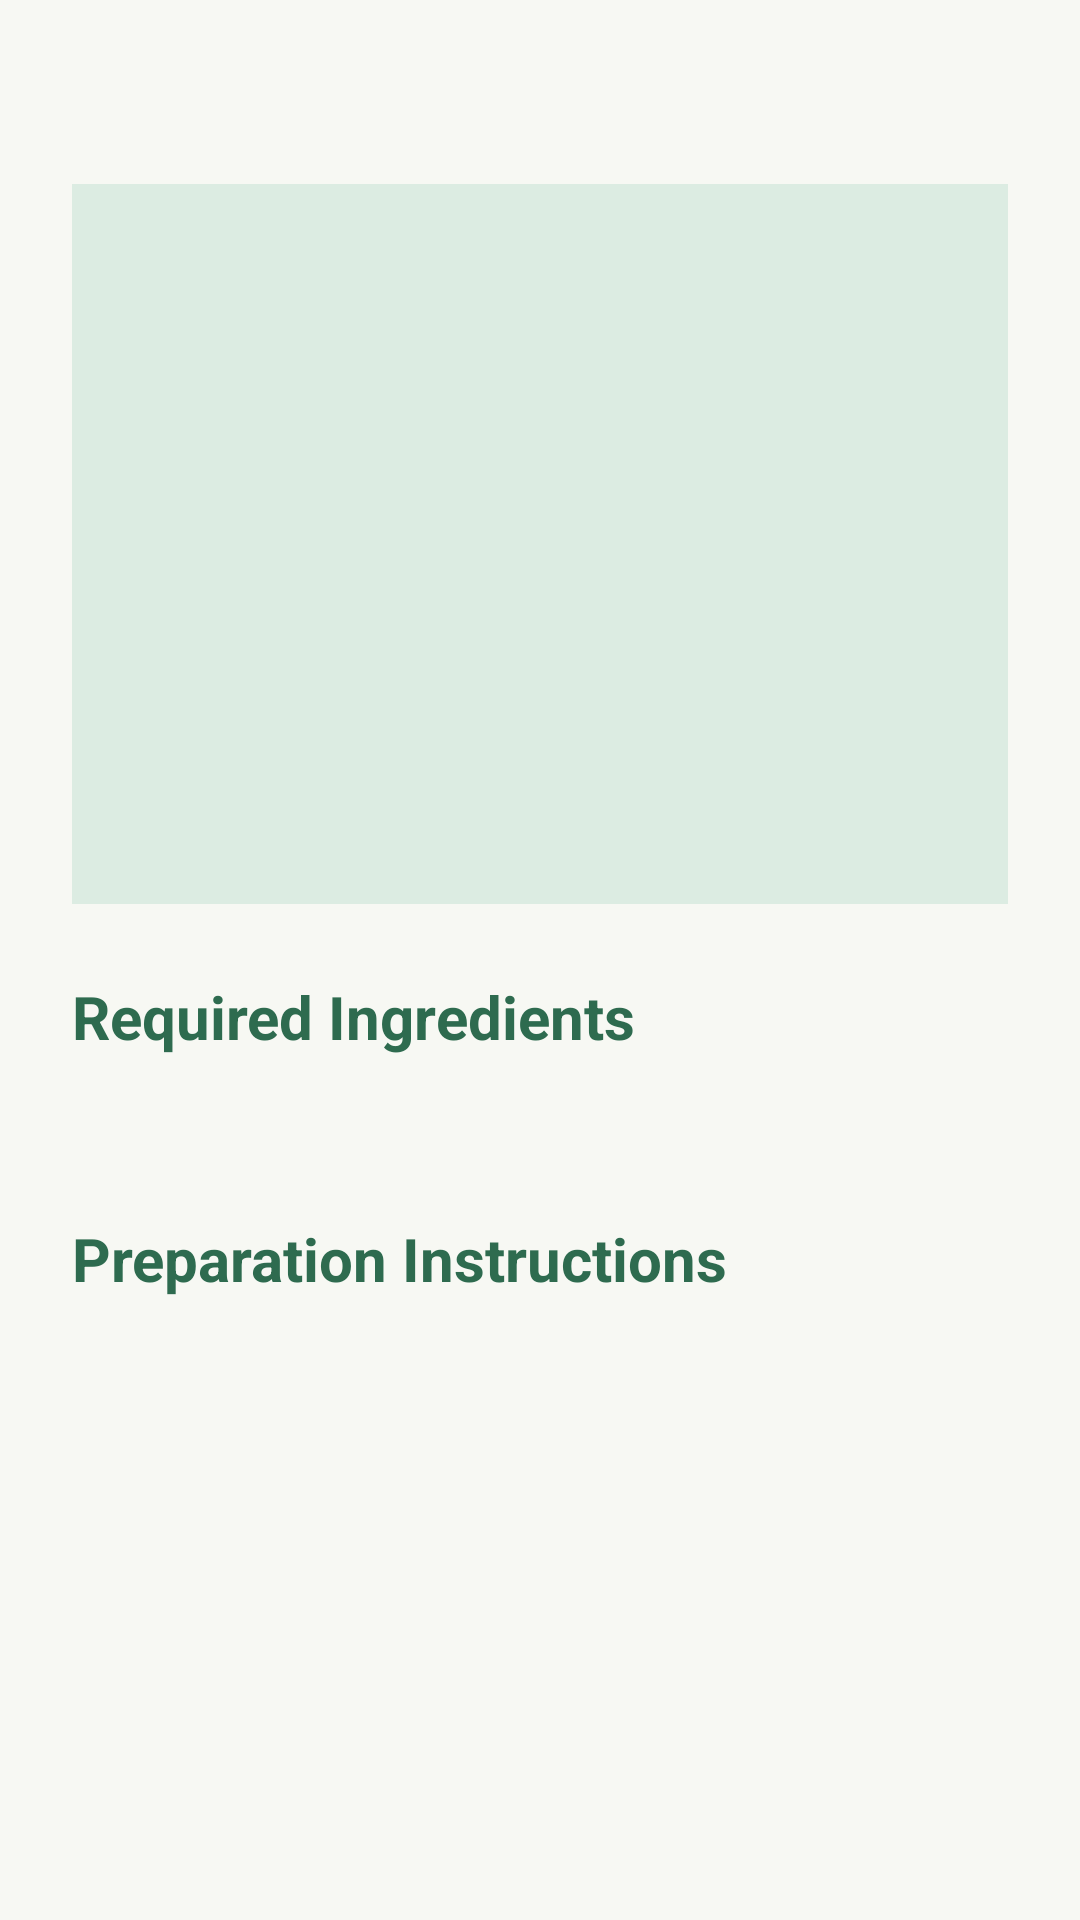

Write the Android layout XML for this screen, with the resource values it uses.
<!-- AndroidManifest.xml: application theme Theme.SmartPantryManager -->
<!-- res/layout/activity_recipe_details.xml -->
<?xml version="1.0" encoding="utf-8"?>
<ScrollView
    xmlns:android="http://schemas.android.com/apk/res/android"
    android:layout_width="match_parent"
    android:layout_height="match_parent"
    android:background="@color/pantry_background"
    android:fillViewport="true" >

    
    <LinearLayout
        android:layout_width="match_parent"
        android:layout_height="wrap_content"
        android:orientation="vertical"
        android:padding="24dp" >

        
        <TextView
            android:id="@+id/txt_detail_recipe_name"
            android:layout_width="match_parent"
            android:layout_height="wrap_content"
            android:textSize="28sp"
            android:textStyle="bold|italic"
            android:textColor="@color/pantry_green_dark" />

        
        <ImageView
            android:id="@+id/img_detail_recipe"
            android:layout_width="match_parent"
            android:layout_height="240dp"
            android:contentDescription="Recipe Mean Photo"
            android:scaleType="centerCrop"
            android:background="@color/pantry_green_light" />

        
        <TextView
            android:layout_width="match_parent"
            android:layout_height="wrap_content"
            android:layout_marginTop="24dp"
            android:text="@string/ingredients_required"
            android:textSize="20sp"
            android:textStyle="bold"
            android:textColor="@color/pantry_green" />

        
        <TextView
            android:id="@+id/txt_detail_ingredients"
            android:layout_width="match_parent"
            android:layout_height="wrap_content"
            android:layout_marginTop="8dp"
            android:background="@color/pantry_cream"
            android:textSize="16sp"
            android:textColor="@color/pantry_text_primary"
            android:lineSpacingExtra="6dp" />

        
        <TextView
            android:layout_width="match_parent"
            android:layout_height="wrap_content"
            android:layout_marginTop="24dp"
            android:text="@string/ingredients_instructions"
            android:textSize="20sp"
            android:textStyle="bold"
            android:textColor="@color/pantry_green" />

        
        <TextView
            android:id="@+id/txt_detail_instructions"
            android:layout_width="match_parent"
            android:layout_height="wrap_content"
            android:layout_marginTop="8dp"
            android:background="@color/pantry_cream"
            android:textSize="16sp"
            android:textColor="@color/pantry_text_primary"
            android:lineSpacingExtra="6dp" />

    </LinearLayout>

</ScrollView>
<!-- resources referenced by this layout -->
<resources>
  <color name="pantry_background">#F7F8F3</color>
  <color name="pantry_cream">#F7F8F3</color>
  <color name="pantry_green">#2E6B4F</color>
  <color name="pantry_green_dark">#204C38</color>
  <color name="pantry_green_light">#DCECE2</color>
  <color name="pantry_text_primary">#68756C</color>
  <string name="ingredients_instructions">Preparation Instructions</string>
  <string name="ingredients_required">Required Ingredients</string>
  <style name="Theme.SmartPantryManager" parent="Base.Theme.SmartPantryManager" />
  <style name="Base.Theme.SmartPantryManager" parent="Theme.Material3.Light.NoActionBar">
          
          <item name="colorPrimary">@color/pantry_green</item>
          <item name="colorOnPrimary">@color/white</item>
  
          <item name="colorSecondary">@color/pantry_sage</item>
          <item name="colorOnSecondary">@color/pantry_text_primary</item>
  
          
          <item name="android:colorBackground">@color/pantry_background</item>
          <item name="colorSurface">@color/pantry_surface</item>
          <item name="colorOnSurface">@color/pantry_text_primary</item>
  
          
          <item name="colorOutline">@color/pantry_outline</item>
  
          
          <item name="android:statusBarColor">@color/pantry_green_dark</item>
          <item name="android:windowLightStatusBar">false</item>
  
          
          <item name="android:navigationBarColor">@color/pantry_background</item>
          <item name="android:windowLightNavigationBar">true</item>
      </style>
  <color name="white">#FFFFFFFF</color>
  <color name="pantry_sage">#A8C5AE</color>
  <color name="pantry_surface">#FFFFFF</color>
  <color name="pantry_outline">#D9E2DA</color>
</resources>
